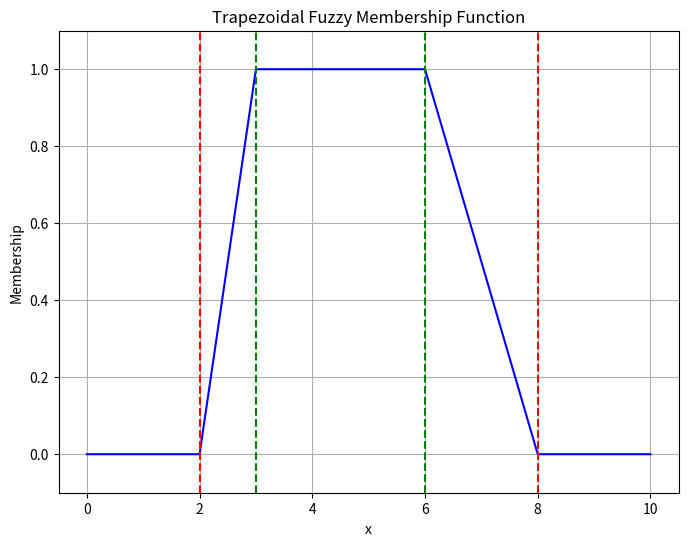

Reproduce this figure in Python.
import numpy as np 
import matplotlib.pyplot as plt 
def trapezoidal(x, a, b, c, d): 
    if x <= a or x >= d: 
        return 0.0 
    elif a < x <= b: 
        return (x - a) / (b - a) 
    elif b < x <= c: 
        return 1.0 
    elif c < x < d: 
        return (d - x) / (d - c) 
    else: 
        return 0.0 

a = 2 
b = 3 
c = 6 
d = 8 
 
x_values = np.linspace(0, 10, 1000) 
 
membership_values = [trapezoidal(x, a, b, c, d) for x in x_values] 
 
# Plotting the membership function 
plt.figure(figsize=(8, 6)) 
plt.plot(x_values, membership_values, 'b', label='Trapezoidal Fuzzy Membership Function') 
plt.title('Trapezoidal Fuzzy Membership Function') 
plt.xlabel('x') 
plt.ylabel('Membership') 
plt.ylim(-0.1, 1.1) 
plt.axvline(x=a, color='r', linestyle='--', label='a') 
plt.axvline(x=b, color='g', linestyle='--', label='b') 
plt.axvline(x=c, color='g', linestyle='--', label='c') 
plt.axvline(x=d, color='r', linestyle='--', label='d') 
# plt.legend() 
plt.grid(True) 
plt.show()
